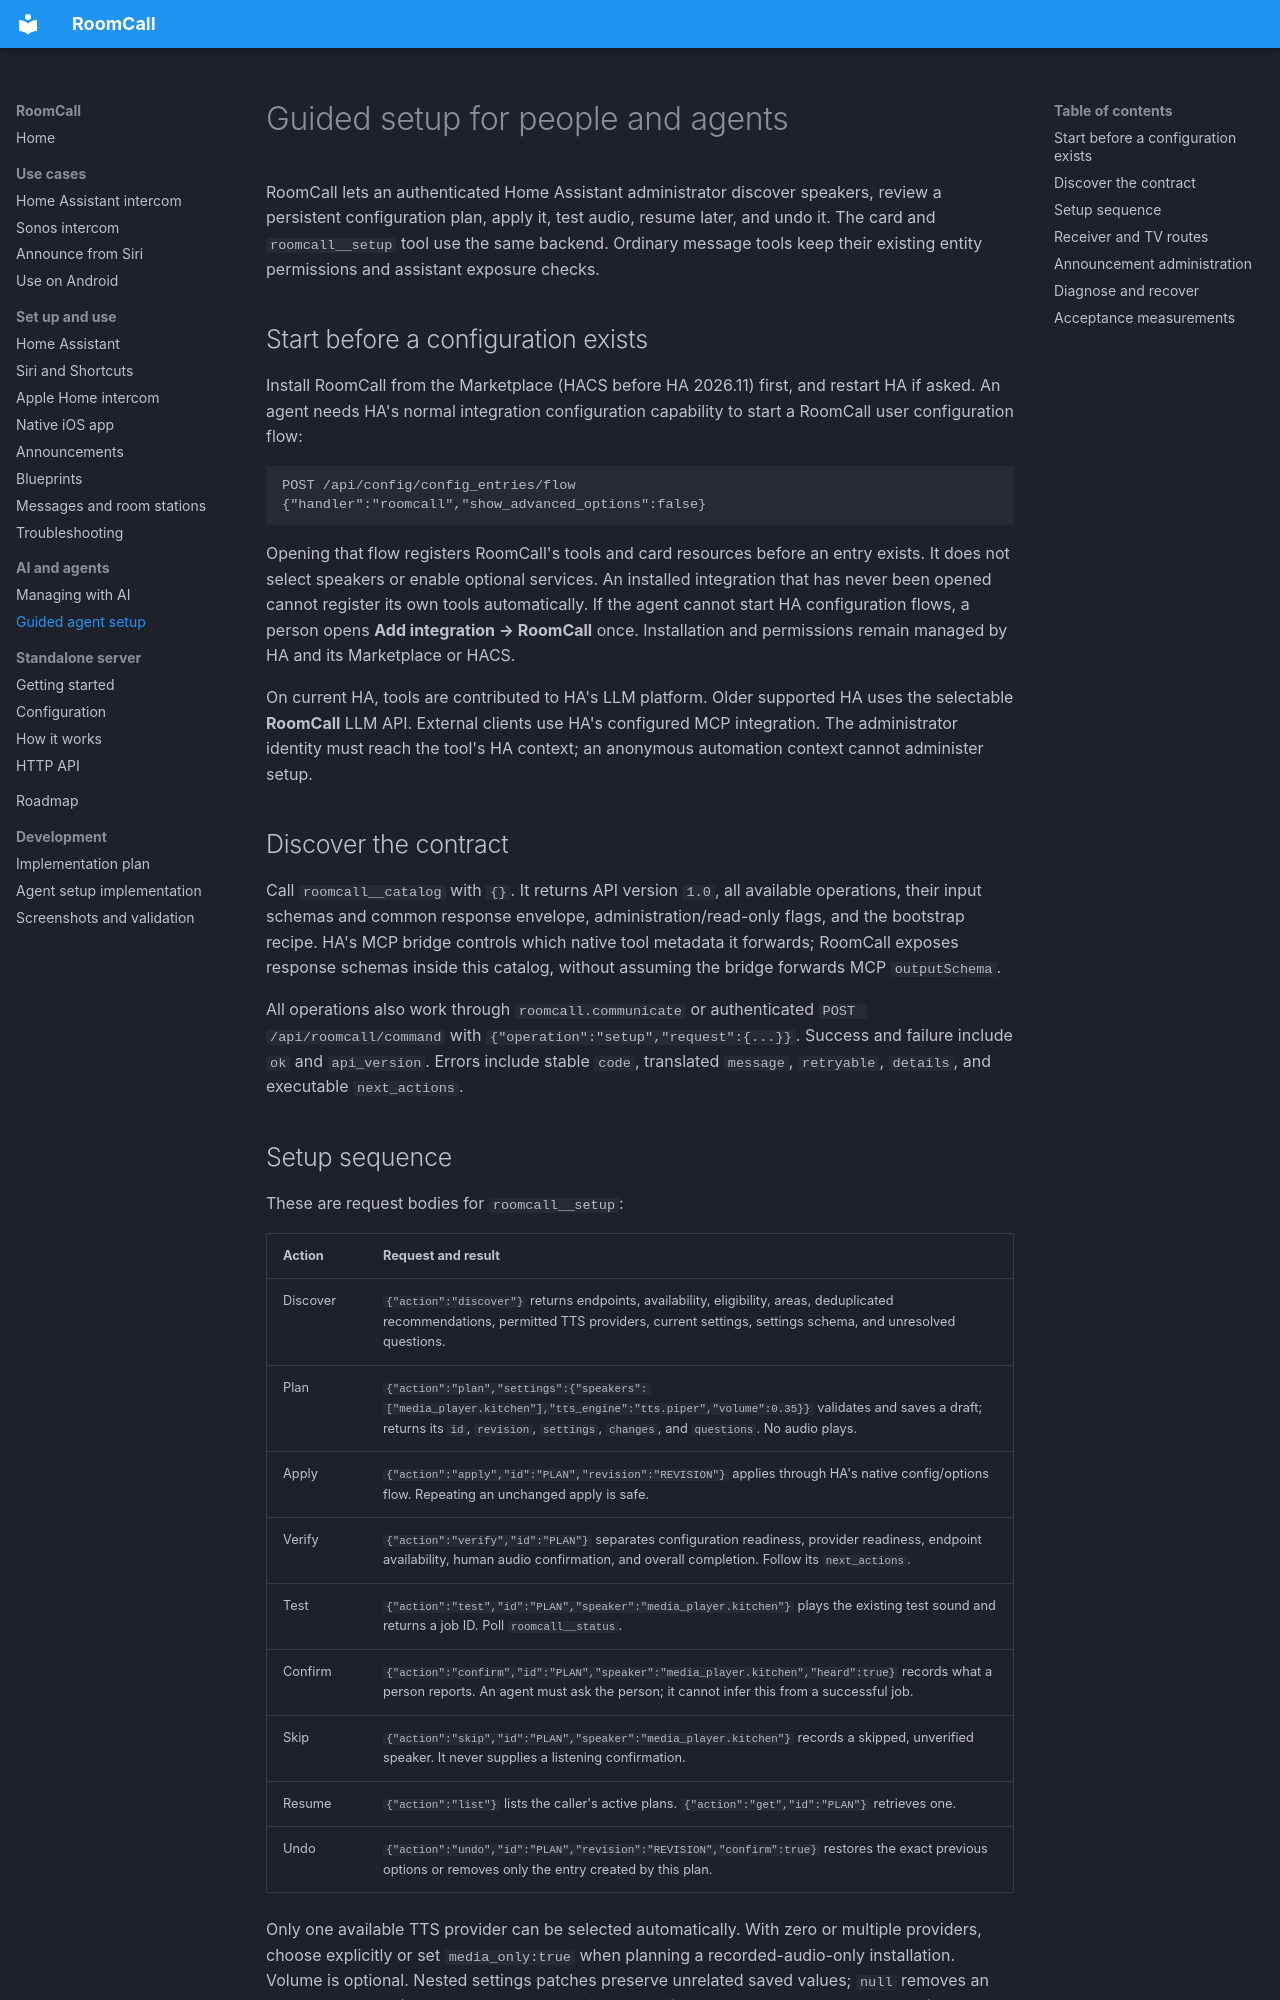

repository: daredoole/RoomCall · page: agent-setup/index.html · generator: mkdocs

# Guided setup for people and agents

RoomCall lets an authenticated Home Assistant administrator discover speakers,
review a persistent configuration plan, apply it, test audio, resume later, and
undo it. The card and `roomcall__setup` tool use the same backend. Ordinary message
tools keep their existing entity permissions and assistant exposure checks.

## Start before a configuration exists

Install RoomCall from the Marketplace (HACS before HA 2026.11) first, and restart HA if asked. An agent needs HA's normal
integration configuration capability to start a RoomCall user configuration flow:

```http
POST /api/config/config_entries/flow
{"handler":"roomcall","show_advanced_options":false}
```

Opening that flow registers RoomCall's tools and card resources before an entry
exists. It does not select speakers or enable optional services. An installed
integration that has never been opened cannot register its own tools automatically.
If the agent cannot start HA configuration flows, a person opens **Add integration
→ RoomCall** once. Installation and permissions remain managed by HA and its Marketplace or HACS.

On current HA, tools are contributed to HA's LLM platform. Older supported HA uses
the selectable **RoomCall** LLM API. External clients use HA's configured MCP
integration. The administrator identity must reach the tool's HA context; an
anonymous automation context cannot administer setup.

## Discover the contract

Call `roomcall__catalog` with `{}`. It returns API version `1.0`, all available operations,
their input schemas and common response envelope, administration/read-only flags,
and the bootstrap recipe. HA's MCP bridge controls which native tool metadata it
forwards; RoomCall exposes response schemas inside this catalog, without assuming
the bridge forwards MCP `outputSchema`.

All operations also work through `roomcall.communicate` or authenticated
`POST /api/roomcall/command` with `{"operation":"setup","request":{...}}`.
Success and failure include `ok` and `api_version`. Errors include stable `code`,
translated `message`, `retryable`, `details`, and executable `next_actions`.
